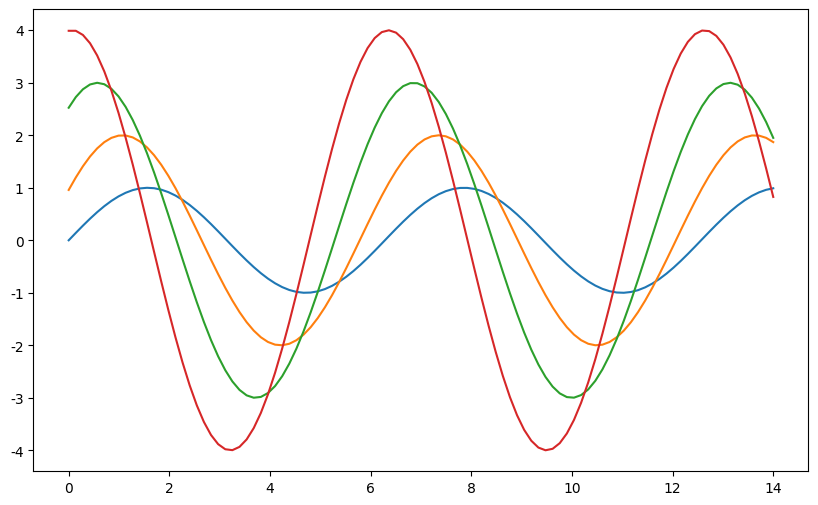
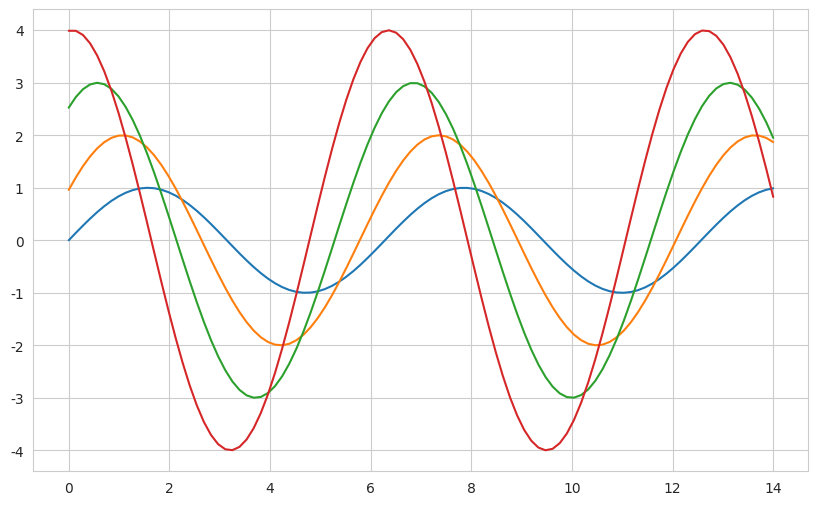

These charts were generated, in order, by the following Python code:
import numpy as np
import pandas as pd
import matplotlib.pyplot as plt

import seaborn as sns

x = np.linspace(0,14,100)
y1 = np.sin(x)
y2 = 2 * np.sin(x + 0.5)
y3 = 3 * np.sin(x + 1.0)
y4 = 4 * np.sin(x + 1.5)

plt.figure(figsize=(10,6))
plt.plot(x, y1, x,y2, x,y3, x,y4)
plt.show()

sns.set_style('whitegrid') # 격자무늬 세겨주는 스타일
plt.figure(figsize=(10,6))
plt.plot(x,y1, x,y2, x,y3, x,y4)
plt.show()
